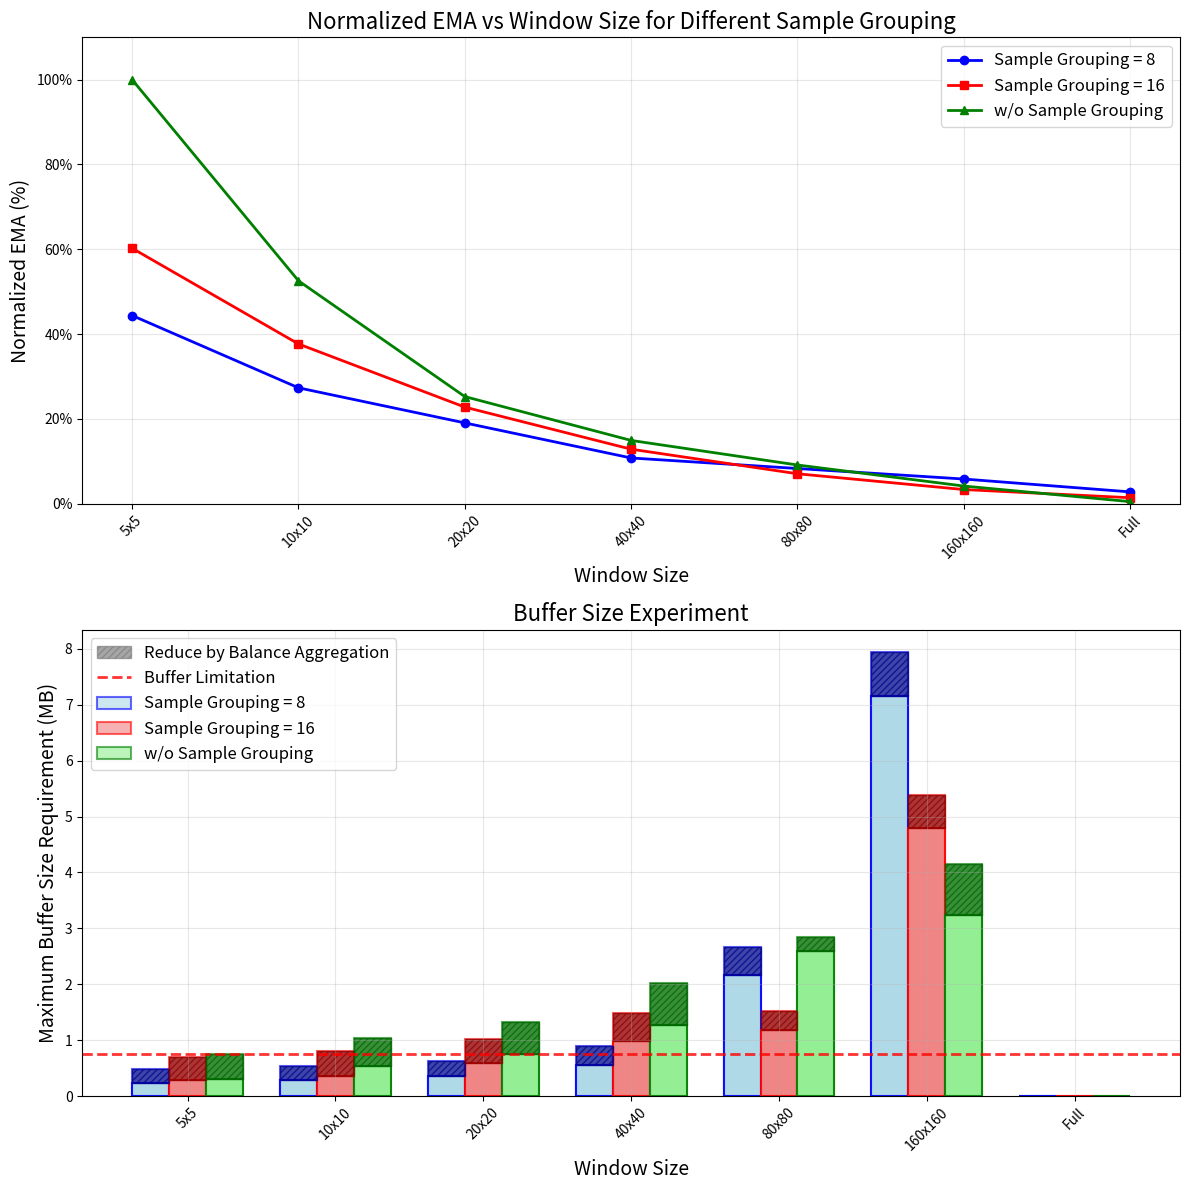

The script that saved this image:
import matplotlib.pyplot as plt
import numpy as np

# 数据
window_size_labels = ['5x5', '10x10', '20x20', '40x40', '80x80', '160x160', 'Full']
x_positions = list(range(len(window_size_labels)))  # 均匀间隔的x轴位置

# 三种sample grouping的数据
# sample_8 = [1.93, 0.8, 0.41, 0.26, 0.18, 0.12]
# sample_16 = [2.62, 0.91, 0.38, 0.19, 0.12, 0.06]
# sample_48 = [4.35, 1.27, 0.41, 0.16, 0.07, 0.02]
# sample_8 = [1.73, 0.66, 0.46, 0.26, 0.20, 0.14, 0.12]
# sample_16 = [2.42, 0.91, 0.55, 0.31, 0.17, 0.08, 0.06]
# sample_48 = [3.55, 1.27, 0.61, 0.36, 0.22, 0.10, 0.02]
sample_8 = [1.93, 0.66, 0.46, 0.26, 0.20, 0.14, 0.12]
sample_16 = [2.62, 0.91, 0.55, 0.31, 0.17, 0.08, 0.06]
sample_48 = [4.35, 1.27, 0.61, 0.36, 0.22, 0.10, 0.02]

for i in range(len(sample_8)):
    if i > 0 and i < len(sample_8)-1:
        sample_8[i] *= 1.8
        sample_16[i] *= 1.8
        sample_48[i] *= 1.8
        
max_value = max(max(sample_8), max(sample_16), max(sample_48))

# 对数据进行归一化（除以最大值）
sample_8_normalized = [x / max_value for x in sample_8]
sample_16_normalized = [x / max_value for x in sample_16]
sample_48_normalized = [x / max_value for x in sample_48]
for i in range(len(sample_8)):
    print(f"{sample_8_normalized[i]:.4f}")
    print(f"{sample_16_normalized[i]:.4f}")
    print(f"{sample_48_normalized[i]:.4f}")

# 新的柱状图数据 (21个数据点，每3个对应一个窗口大小)
bar_data = [
    0.1945, 0.1782, 0.1258,  # 5x5
    0.2676, 0.2048, 0.1375,  # 10x10
    0.3393, 0.2631, 0.1622,  # 20x20
    0.5185, 0.3782, 0.2177,  # 40x40
    2.8366, 1.6328, 0.731,   # 80x80
    1.0658, 0.6723, 0.3515,  # 160x160
    43.6417, 21.8354, 7.282  # Full
]

# 80 160那些还有问题 和eff pixel对不太上的
bar_data = [
    0.1258, 0.1782, 0.1945,  # 5x5
    0.1375, 0.2048, 0.2676,  # 10x10
    0.1622, 0.2631, 0.3393,  # 20x20
    0.2377, 0.4182, 0.5585,  # 40x40
    0.3915, 0.6823, 1.0658,  # 80x80
    # 0.731, 1.6328, 2.8366,   # 160x160
    0.731, 1.3828, 2.0366,   # 160x160
    0.0, 0.0, 0.0  # Full
]
bar_data = [x * 1.3 for x in bar_data]

bar_data_agg = [
    0.0855, 0.0981, 0.1029,  # 5x5
    0.0946, 0.1216, 0.1571,  # 10x10
    0.1146, 0.1656, 0.2158,  # 20x20
    0.1757, 0.3113, 0.4213,  # 40x40
    0.3266, 0.5238, 0.8448,  # 80x80
    # 0.629,  1.3957, 2.4184,   # 160x160
    0.629,  1.1957, 1.7184,   # 160x160
    0.0, 0.0, 0.0  # Full
]

bar_data = [x * 3. for x in bar_data]
bar_data_agg = [x * 3. for x in bar_data_agg]
    
bar_data = [
0.4906,
0.695,
0.7586,
0.5363,
0.7987,
1.0436,
0.6326,
1.0261,
1.3233,
0.897,
1.491,
2.0182,
2.661,
1.5269,
2.8509,
7.9427,
5.3929,
4.1566,
0,
0,
0
]
bar_data_agg = [
0.2365,
0.2943,
0.3087,
0.2838,
0.3648,
0.5313,
0.3638,
0.5968,
0.7474,
0.5571,
0.9939,
1.2639,
2.1714,
1.1798,
2.587,
7.1552,
4.7871,
3.2344,
0,
0,
0
]
# 重新组织柱状图数据
bar_sample_8 = [bar_data[i*3] for i in range(7)]     # 每组的第1个数据
bar_sample_16 = [bar_data[i*3+1] for i in range(7)]  # 每组的第2个数据
bar_sample_48 = [bar_data[i*3+2] for i in range(7)]  # 每组的第3个数据

# 重新组织bar_data_agg数据
bar_agg_sample_8 = [bar_data_agg[i*3] for i in range(7)]     # 每组的第1个数据
bar_agg_sample_16 = [bar_data_agg[i*3+1] for i in range(7)]  # 每组的第2个数据
bar_agg_sample_48 = [bar_data_agg[i*3+2] for i in range(7)]  # 每组的第3个数据

# 创建图形，包含两个子图
fig, (ax1, ax2) = plt.subplots(2, 1, figsize=(12, 12))

# 第一个子图：折线图
ax1.plot(x_positions, sample_8_normalized, marker='o', linewidth=2, label='Sample Grouping = 8', color='blue')
ax1.plot(x_positions, sample_16_normalized, marker='s', linewidth=2, label='Sample Grouping = 16', color='red')
ax1.plot(x_positions, sample_48_normalized, marker='^', linewidth=2, label='w/o Sample Grouping', color='green')

ax1.set_xlabel('Window Size', fontsize=14)
ax1.set_ylabel('Normalized EMA (%)', fontsize=14)
ax1.set_title('Normalized EMA vs Window Size for Different Sample Grouping', fontsize=16)
ax1.set_xticks(x_positions)
ax1.set_xticklabels(window_size_labels, rotation=45)
ax1.set_ylim(0, 1.1)  # 归一化后的最大值是1，所以设置为1.1
# 设置Y轴显示为百分比
ax1.yaxis.set_major_formatter(plt.FuncFormatter(lambda y, _: '{:.0%}'.format(y)))
ax1.grid(True, alpha=0.3)
ax1.legend(fontsize=12)

# 第二个子图：柱状图
width = 0.25  # 柱子宽度
x_bar = np.arange(len(window_size_labels))

# 画原始的bar_data柱子（较高的，浅色系）
bars1 = ax2.bar(x_bar - width, bar_sample_8, width, label='Sample Grouping = 8', color='lightblue', alpha=0.6, edgecolor='blue', linewidth=1.5)
bars2 = ax2.bar(x_bar, bar_sample_16, width, label='Sample Grouping = 16', color='lightcoral', alpha=0.6, edgecolor='red', linewidth=1.5)
bars3 = ax2.bar(x_bar + width, bar_sample_48, width, label='w/o Sample Grouping', color='lightgreen', alpha=0.6, edgecolor='green', linewidth=1.5)

# 画bar_data_agg柱子（较低的，在相同位置，浅色系）
bars_agg1 = ax2.bar(x_bar - width, bar_agg_sample_8, width, color='lightblue', alpha=0.9, edgecolor='blue', linewidth=1.5)
bars_agg2 = ax2.bar(x_bar, bar_agg_sample_16, width, color='lightcoral', alpha=0.9, edgecolor='red', linewidth=1.5)
bars_agg3 = ax2.bar(x_bar + width, bar_agg_sample_48, width, color='lightgreen', alpha=0.9, edgecolor='green', linewidth=1.5)

# 在两个柱子之间添加更密更深的阴影表示差值
for i in range(len(x_bar)):
    # Sample Grouping = 8
    ax2.fill_between([x_bar[i] - width - width/2, x_bar[i] - width + width/2], 
                     [bar_agg_sample_8[i], bar_agg_sample_8[i]], 
                     [bar_sample_8[i], bar_sample_8[i]], 
                     alpha=0.7, color='darkblue', hatch='/////')
    
    # Sample Grouping = 16
    ax2.fill_between([x_bar[i] - width/2, x_bar[i] + width/2], 
                     [bar_agg_sample_16[i], bar_agg_sample_16[i]], 
                     [bar_sample_16[i], bar_sample_16[i]], 
                     alpha=0.7, color='darkred', hatch='/////')
    
    # w/o Sample Grouping
    ax2.fill_between([x_bar[i] + width - width/2, x_bar[i] + width + width/2], 
                     [bar_agg_sample_48[i], bar_agg_sample_48[i]], 
                     [bar_sample_48[i], bar_sample_48[i]], 
                     alpha=0.7, color='darkgreen', hatch='/////')

# 添加一个虚拟的图例项来表示减少的部分
ax2.fill_between([], [], [], alpha=0.7, color='gray', hatch='/////', label='Reduce by Balance Aggregation')

# 添加buffer limitation水平线
ax2.axhline(y=0.75, color='red', linestyle='--', linewidth=2, alpha=0.8, label='Buffer Limitation')

ax2.set_xlabel('Window Size', fontsize=14)
ax2.set_ylabel('Maximum Buffer Size Requirement (MB)', fontsize=14)
ax2.set_title('Buffer Size Experiment', fontsize=16)
ax2.set_xticks(x_bar)
ax2.set_xticklabels(window_size_labels, rotation=45)
ax2.grid(True, alpha=0.3)
ax2.legend(fontsize=12)

# 调整布局
plt.tight_layout()

# 保存图片
plt.savefig('effective_pixel_vs_window_size_with_bars.png', dpi=300, bbox_inches='tight')

# 显示图形
plt.show()

print("图表已保存为 'effective_pixel_vs_window_size_with_bars.png'")